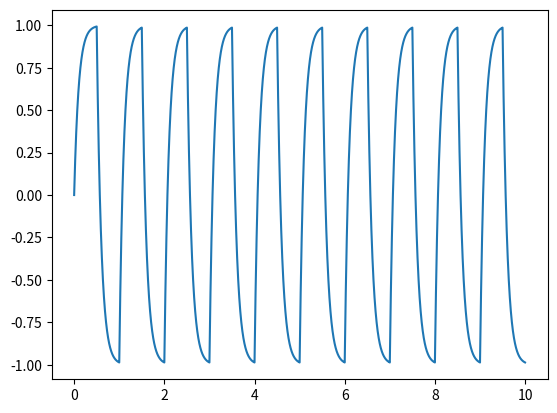

Source code (Python):
import numpy as np
import matplotlib.pyplot as plt

def rk4(f,a,b,y0,h):
    y = np.zeros(int((b-a)/h))
    y[0] = y0
    for i in range(len(y)-1):
        k1 = f(i*h, y[i])
        k2 = f((i+0.5)*h,y[i]+0.5*k1*h)
        k3 = f((i+0.5)*h,y[i]+0.5*k2*h)
        k4 = f(i*h,y[i]+k3*h)
        y[i+1] = y[i] + h/6*(k1+2*k2+2*k3+k4)
    return y

rc = 0.1

def Vin(t):
    if int(2*t)%2 == 0:
        return 1.
    else:
        return -1.

def lowpass(t,y):
    return 1/rc*(Vin(t) - y)

h = 0.001
y = rk4(lowpass,0,10,0,h)
t = np.arange(0,10.,h)
plt.plot(t,y)
plt.show()
